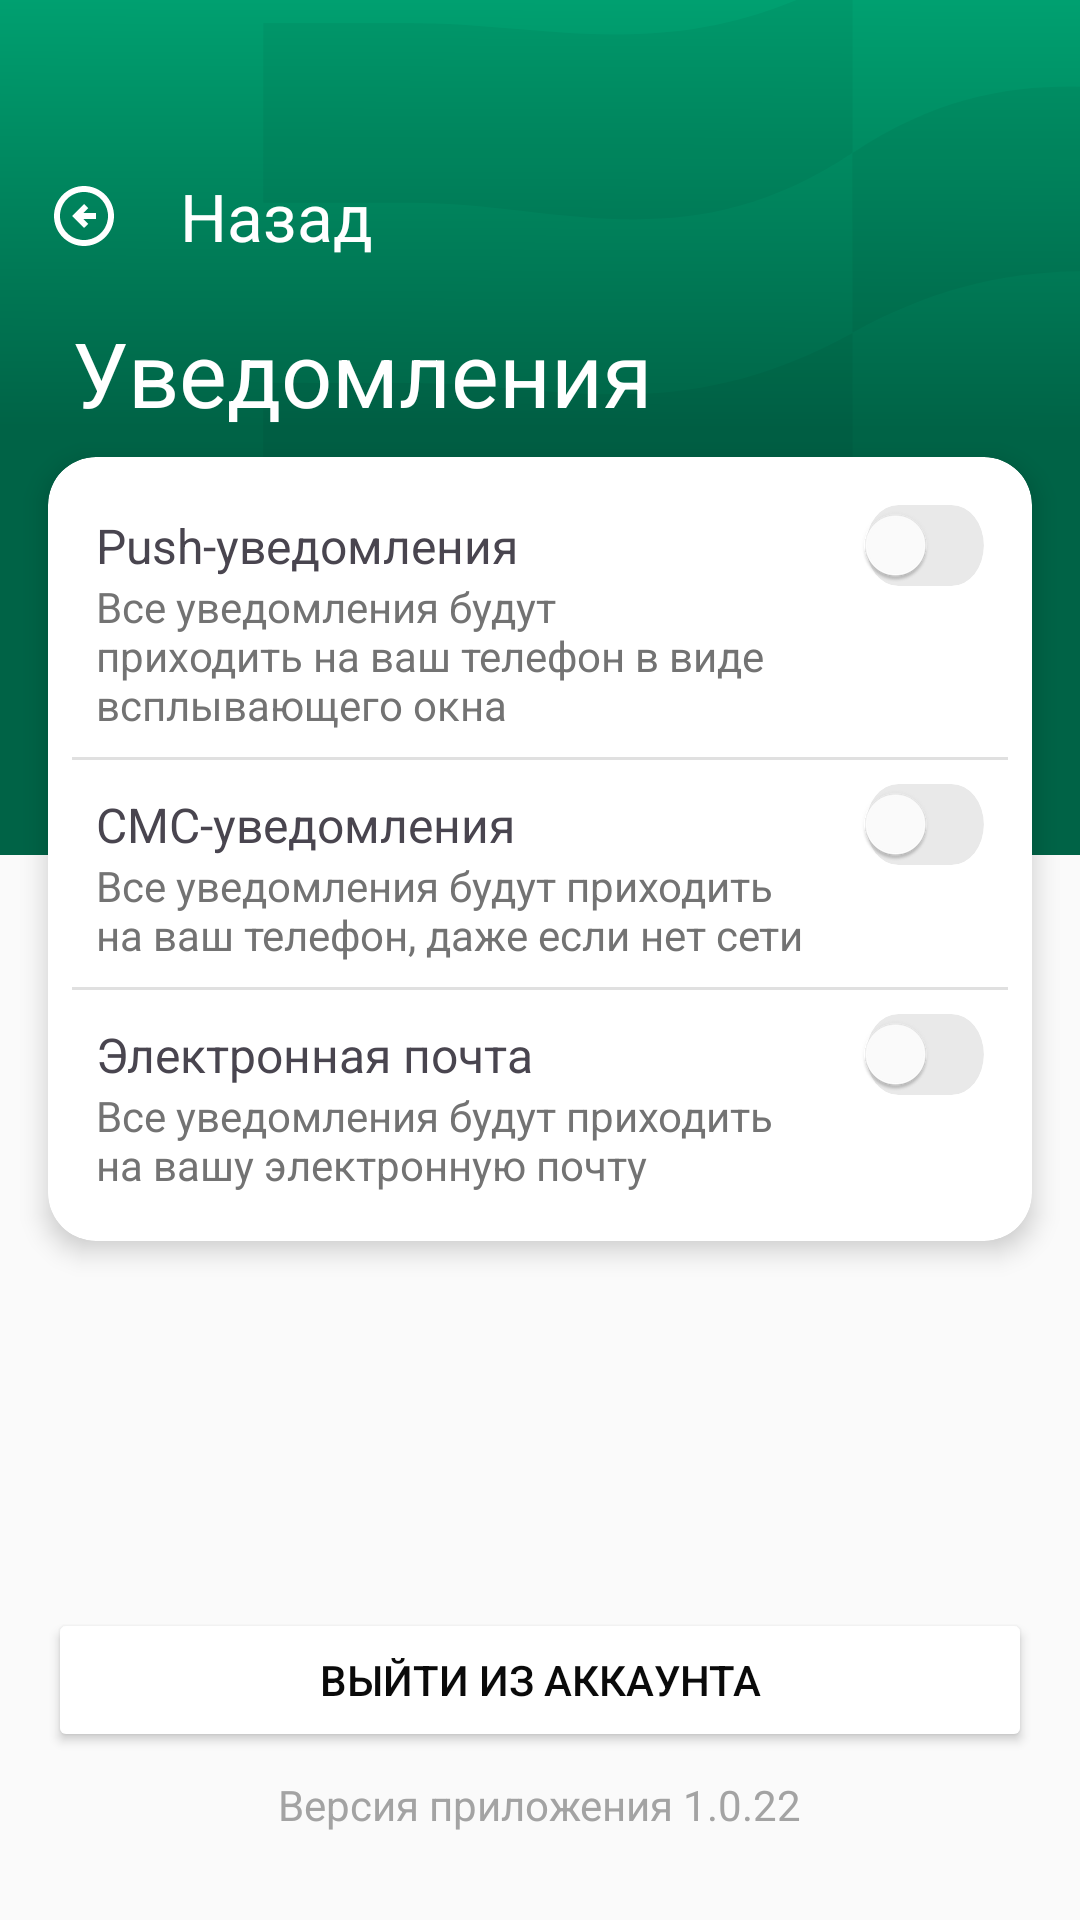

Here is an Android app screen rendered from its layout file. Give the layout XML and the strings, colors and styles it references.
<!-- AndroidManifest.xml: application theme Theme.EpolisPlusApp -->
<!-- res/layout/setting_notifycation_activity.xml -->
<?xml version="1.0" encoding="utf-8"?>
<androidx.constraintlayout.widget.ConstraintLayout xmlns:android="http://schemas.android.com/apk/res/android"
    xmlns:app="http://schemas.android.com/apk/res-auto"
    xmlns:tools="http://schemas.android.com/tools"
    android:id="@+id/main"
    android:layout_width="match_parent"
    android:layout_height="match_parent"
    android:background="@color/main_back"
    tools:context=".ui.settings.SettingNotifycationActivity">

    <Button
        android:id="@+id/btSetNotify"
        android:layout_width="0dp"
        android:layout_height="wrap_content"
        android:layout_marginBottom="56dp"
        android:backgroundTint="@color/white"
        android:elevation="2dp"
        android:stateListAnimator="@null"
        android:text="@string/setting_bt_log_out"
        android:textColor="@color/black_text_color"
        app:cornerRadius="12dp"
        app:icon="@drawable/setting_logout"
        app:iconGravity="textStart"
        app:iconTint="@color/grey"
        app:layout_constraintBottom_toBottomOf="parent"
        app:layout_constraintEnd_toEndOf="@+id/cardView2"
        app:layout_constraintHorizontal_bias="0.0"
        app:layout_constraintStart_toStartOf="@+id/cardView2" />

    <TextView
        android:id="@+id/tvSetNotify"
        android:layout_width="wrap_content"
        android:layout_height="wrap_content"
        android:layout_marginTop="8dp"
        android:text="@string/setting_tv_version"
        android:textColor="@color/light_grey"
        app:layout_constraintEnd_toEndOf="@+id/btSetNotify"
        app:layout_constraintStart_toStartOf="@+id/btSetNotify"
        app:layout_constraintTop_toBottomOf="@+id/btSetNotify" />

    <com.google.android.material.appbar.MaterialToolbar
        android:id="@+id/toolbarSetNotify"
        android:layout_width="0dp"
        android:layout_height="wrap_content"

        android:layout_marginTop="40dp"
        android:minHeight="?attr/actionBarSize"
        app:layout_constraintEnd_toEndOf="parent"
        app:layout_constraintStart_toStartOf="parent"
        app:layout_constraintTop_toTopOf="parent"
        app:navigationIcon="@drawable/auth_toolbar_circle_left_24"
        app:navigationIconTint="@color/white"
        app:title="@string/regis_toolbar_back"
        app:titleTextColor="@color/white" />

    <TextView
        android:id="@+id/textView46"
        android:layout_width="0dp"
        android:layout_height="wrap_content"
        android:layout_marginStart="24dp"
        android:layout_marginEnd="24dp"
        android:text="@string/set_notify_tv_title"
        android:textColor="@color/white"
        android:textSize="30sp"
        app:layout_constraintEnd_toEndOf="parent"
        app:layout_constraintStart_toStartOf="parent"
        app:layout_constraintTop_toBottomOf="@+id/toolbarSetNotify" />

    <androidx.cardview.widget.CardView
        android:id="@+id/cardView2"
        android:layout_width="0dp"
        android:layout_height="wrap_content"
        android:layout_marginStart="16dp"
        android:layout_marginTop="8dp"
        android:layout_marginEnd="16dp"
        app:cardCornerRadius="16dp"
        app:cardElevation="5dp"
        app:layout_constraintEnd_toEndOf="parent"
        app:layout_constraintStart_toStartOf="parent"
        app:layout_constraintTop_toBottomOf="@+id/textView46">

        <androidx.constraintlayout.widget.ConstraintLayout
            android:layout_width="match_parent"

            android:layout_height="match_parent">

            <Switch
                android:id="@+id/emailNotify"
                style="@style/CustomSwitch"
                android:layout_width="44dp"
                android:layout_height="0dp"

                android:layout_marginTop="8dp"
                android:layout_marginEnd="16dp"
                app:layout_constraintEnd_toEndOf="parent"
                app:layout_constraintTop_toBottomOf="@+id/divider8"
                tools:ignore="MissingConstraints,UseSwitchCompatOrMaterialXml" />

            <Switch
                android:id="@+id/smsNotify"
                style="@style/CustomSwitch"
                android:layout_width="44dp"
                android:layout_height="0dp"

                android:layout_marginTop="8dp"
                android:layout_marginEnd="16dp"
                app:layout_constraintEnd_toEndOf="parent"
                app:layout_constraintTop_toBottomOf="@+id/divider7"
                tools:ignore="MissingConstraints,UseSwitchCompatOrMaterialXml" />

            <TextView
                android:id="@+id/textView49"
                android:layout_width="wrap_content"
                android:layout_height="wrap_content"
                android:layout_marginStart="16dp"
                android:text="@string/set_notify_tv_push"
                android:textSize="16sp"
                app:layout_constraintBottom_toBottomOf="@+id/switch2"
                app:layout_constraintStart_toStartOf="parent"
                app:layout_constraintTop_toTopOf="@+id/switch2" />

            <TextView
                android:id="@+id/textView50"
                android:layout_width="0dp"
                android:layout_height="wrap_content"
                android:layout_marginStart="16dp"
                android:layout_marginEnd="16dp"
                android:text="@string/set_notify_tv_push_subtitle"
                android:textColor="@color/grey"
                app:layout_constraintEnd_toStartOf="@+id/switch2"
                app:layout_constraintHorizontal_bias="0.0"
                app:layout_constraintStart_toStartOf="parent"
                app:layout_constraintTop_toBottomOf="@+id/textView49" />

            <Switch
                android:id="@+id/switch2"
                style="@style/CustomSwitch"
                android:layout_width="44dp"
                android:layout_height="24dp"
                android:layout_marginTop="16dp"
                android:layout_marginEnd="16dp"

                app:layout_constraintEnd_toEndOf="parent"
                app:layout_constraintTop_toTopOf="parent"
                tools:ignore="UseSwitchCompatOrMaterialXml" />

            <View
                android:id="@+id/divider7"
                android:layout_width="0dp"
                android:layout_height="1dp"
                android:layout_marginStart="8dp"
                android:layout_marginTop="8dp"
                android:layout_marginEnd="8dp"
                android:background="?android:attr/listDivider"
                app:layout_constraintEnd_toEndOf="parent"
                app:layout_constraintStart_toStartOf="parent"
                app:layout_constraintTop_toBottomOf="@+id/textView50" />

            <TextView
                android:id="@+id/textView52"
                android:layout_width="wrap_content"
                android:layout_height="wrap_content"
                android:layout_marginStart="16dp"
                android:text="@string/set_notify_tv_sms"
                android:textSize="16sp"
                app:layout_constraintBottom_toBottomOf="@+id/smsNotify"
                app:layout_constraintStart_toStartOf="parent"
                app:layout_constraintTop_toTopOf="@+id/smsNotify" />

            <TextView
                android:id="@+id/textView53"
                android:layout_width="0dp"
                android:layout_height="wrap_content"
                android:layout_marginStart="16dp"
                android:layout_marginEnd="16dp"
                android:text="@string/set_notify_tv_sms_subtitle"
                android:textColor="@color/grey"
                app:layout_constraintEnd_toStartOf="@+id/smsNotify"
                app:layout_constraintHorizontal_bias="0.213"
                app:layout_constraintStart_toStartOf="parent"
                app:layout_constraintTop_toBottomOf="@+id/textView52" />

            <View
                android:id="@+id/divider8"
                android:layout_width="0dp"
                android:layout_height="1dp"
                android:layout_marginStart="8dp"
                android:layout_marginTop="8dp"
                android:layout_marginEnd="8dp"
                android:background="?android:attr/listDivider"
                app:layout_constraintEnd_toEndOf="parent"
                app:layout_constraintStart_toStartOf="parent"
                app:layout_constraintTop_toBottomOf="@+id/textView53" />

            <TextView
                android:id="@+id/textView54"
                android:layout_width="wrap_content"
                android:layout_height="wrap_content"
                android:layout_marginStart="16dp"
                android:text="@string/set_notify_tv_email"
                android:textSize="16sp"
                app:layout_constraintBottom_toBottomOf="@+id/emailNotify"
                app:layout_constraintStart_toStartOf="parent"
                app:layout_constraintTop_toTopOf="@+id/emailNotify" />

            <TextView
                android:id="@+id/textView55"
                android:layout_width="0dp"
                android:layout_height="wrap_content"
                android:layout_marginStart="16dp"
                android:layout_marginEnd="16dp"
                android:layout_marginBottom="16dp"
                android:text="@string/set_notify_tv_email_subtitle"
                android:textColor="@color/grey"
                app:layout_constraintBottom_toBottomOf="parent"
                app:layout_constraintEnd_toStartOf="@+id/emailNotify"
                app:layout_constraintStart_toStartOf="parent"
                app:layout_constraintTop_toBottomOf="@+id/textView54" />

        </androidx.constraintlayout.widget.ConstraintLayout>
    </androidx.cardview.widget.CardView>

    <ImageView
        android:id="@+id/imageView4"
        android:layout_width="0dp"
        android:layout_height="wrap_content"
        android:scaleType="centerCrop"
        android:translationZ="-5dp"
        app:layout_constraintEnd_toEndOf="parent"
        app:layout_constraintStart_toStartOf="parent"
        app:layout_constraintTop_toTopOf="parent"
        app:srcCompat="@drawable/my_polis_back_deystv" />

</androidx.constraintlayout.widget.ConstraintLayout>
<!-- resources referenced by this layout -->
<resources>
  <color name="black_text_color">#0A0A0A</color>
  <color name="grey">#737373</color>
  <color name="light_grey">#A3A3A3</color>
  <color name="main_back">#FAFAFA</color>
  <color name="white">#FFFFFFFF</color>
  <!-- drawable auth_toolbar_circle_left_24 (drawable) -->
  <vector xmlns:android="http://schemas.android.com/apk/res/android" android:height="24dp" android:tint="@color/white" android:viewportHeight="24" android:viewportWidth="24" android:width="24dp">
        
      <path android:fillColor="@android:color/white" android:pathData="M2,12c0,5.52 4.48,10 10,10c5.52,0 10,-4.48 10,-10S17.52,2 12,2C6.48,2 2,6.48 2,12zM20,12c0,4.42 -3.58,8 -8,8c-4.42,0 -8,-3.58 -8,-8s3.58,-8 8,-8C16.42,4 20,7.58 20,12zM8,12l4,-4l1.41,1.41L11.83,11H16v2h-4.17l1.59,1.59L12,16L8,12z"/>
      
  </vector>
  <string name="regis_toolbar_back">Назад</string>
  <string name="set_notify_tv_email">Электронная почта</string>
  <string name="set_notify_tv_email_subtitle">Все уведомления будут приходить на вашу электронную почту</string>
  <string name="set_notify_tv_push">Push-уведомления</string>
  <string name="set_notify_tv_push_subtitle">Все уведомления будут приходить на ваш телефон в виде всплывающего окна</string>
  <string name="set_notify_tv_sms">СМС-уведомления</string>
  <string name="set_notify_tv_sms_subtitle">Все уведомления будут приходить на ваш телефон, даже если нет сети</string>
  <string name="set_notify_tv_title">Уведомления</string>
  <string name="setting_bt_log_out">Выйти из аккаунта</string>
  <string name="setting_tv_version">Версия приложения 1.0.22</string>
  <style name="CustomSwitch" parent="Widget.AppCompat.CompoundButton.Switch">
          <item name="android:track">@drawable/track_size</item>
          <item name="android:thumbTextPadding">16dp</item>
      </style>
  <style name="Theme.EpolisPlusApp" parent="Base.Theme.EpolisPlusApp" />
  <!-- drawable track_size (drawable) -->
  <?xml version="1.0" encoding="utf-8"?>
  <selector xmlns:android="http://schemas.android.com/apk/res/android">
      <item android:drawable="@drawable/switch_off" android:state_checked="false" />
  
  
      <item android:drawable="@drawable/switch_on" android:state_checked="true" />
  </selector>
  <style name="Base.Theme.EpolisPlusApp" parent="Theme.Material3.DayNight.NoActionBar">
          
          
          <item name="colorPrimary">#FF006AA5</item>
      </style>
  <!-- drawable switch_off (drawable) -->
  <vector xmlns:android="http://schemas.android.com/apk/res/android"
      android:width="44dp"
      android:height="24dp"
      android:viewportWidth="44"
      android:viewportHeight="24">
    <group>
      <clip-path
          android:pathData="M12,0L32,0A12,12 0,0 1,44 12L44,12A12,12 0,0 1,32 24L12,24A12,12 0,0 1,0 12L0,12A12,12 0,0 1,12 0z"/>
      <path
          android:pathData="M12,0L32,0A12,12 0,0 1,44 12L44,12A12,12 0,0 1,32 24L12,24A12,12 0,0 1,0 12L0,12A12,12 0,0 1,12 0z"
          android:fillColor="#0A0A0A"
          android:fillAlpha="0.09"/>
    </group>
  </vector>
  <!-- drawable switch_on (drawable) -->
  <vector xmlns:android="http://schemas.android.com/apk/res/android"
      android:width="44dp"
      android:height="24dp"
      android:viewportWidth="44"
      android:viewportHeight="24">
    <group>
      <clip-path
          android:pathData="M12,0L32,0A12,12 0,0 1,44 12L44,12A12,12 0,0 1,32 24L12,24A12,12 0,0 1,0 12L0,12A12,12 0,0 1,12 0z"/>
      <path
          android:pathData="M12,0L32,0A12,12 0,0 1,44 12L44,12A12,12 0,0 1,32 24L12,24A12,12 0,0 1,0 12L0,12A12,12 0,0 1,12 0z"
          android:fillColor="#00A070"/>
    </group>
  </vector>
</resources>
